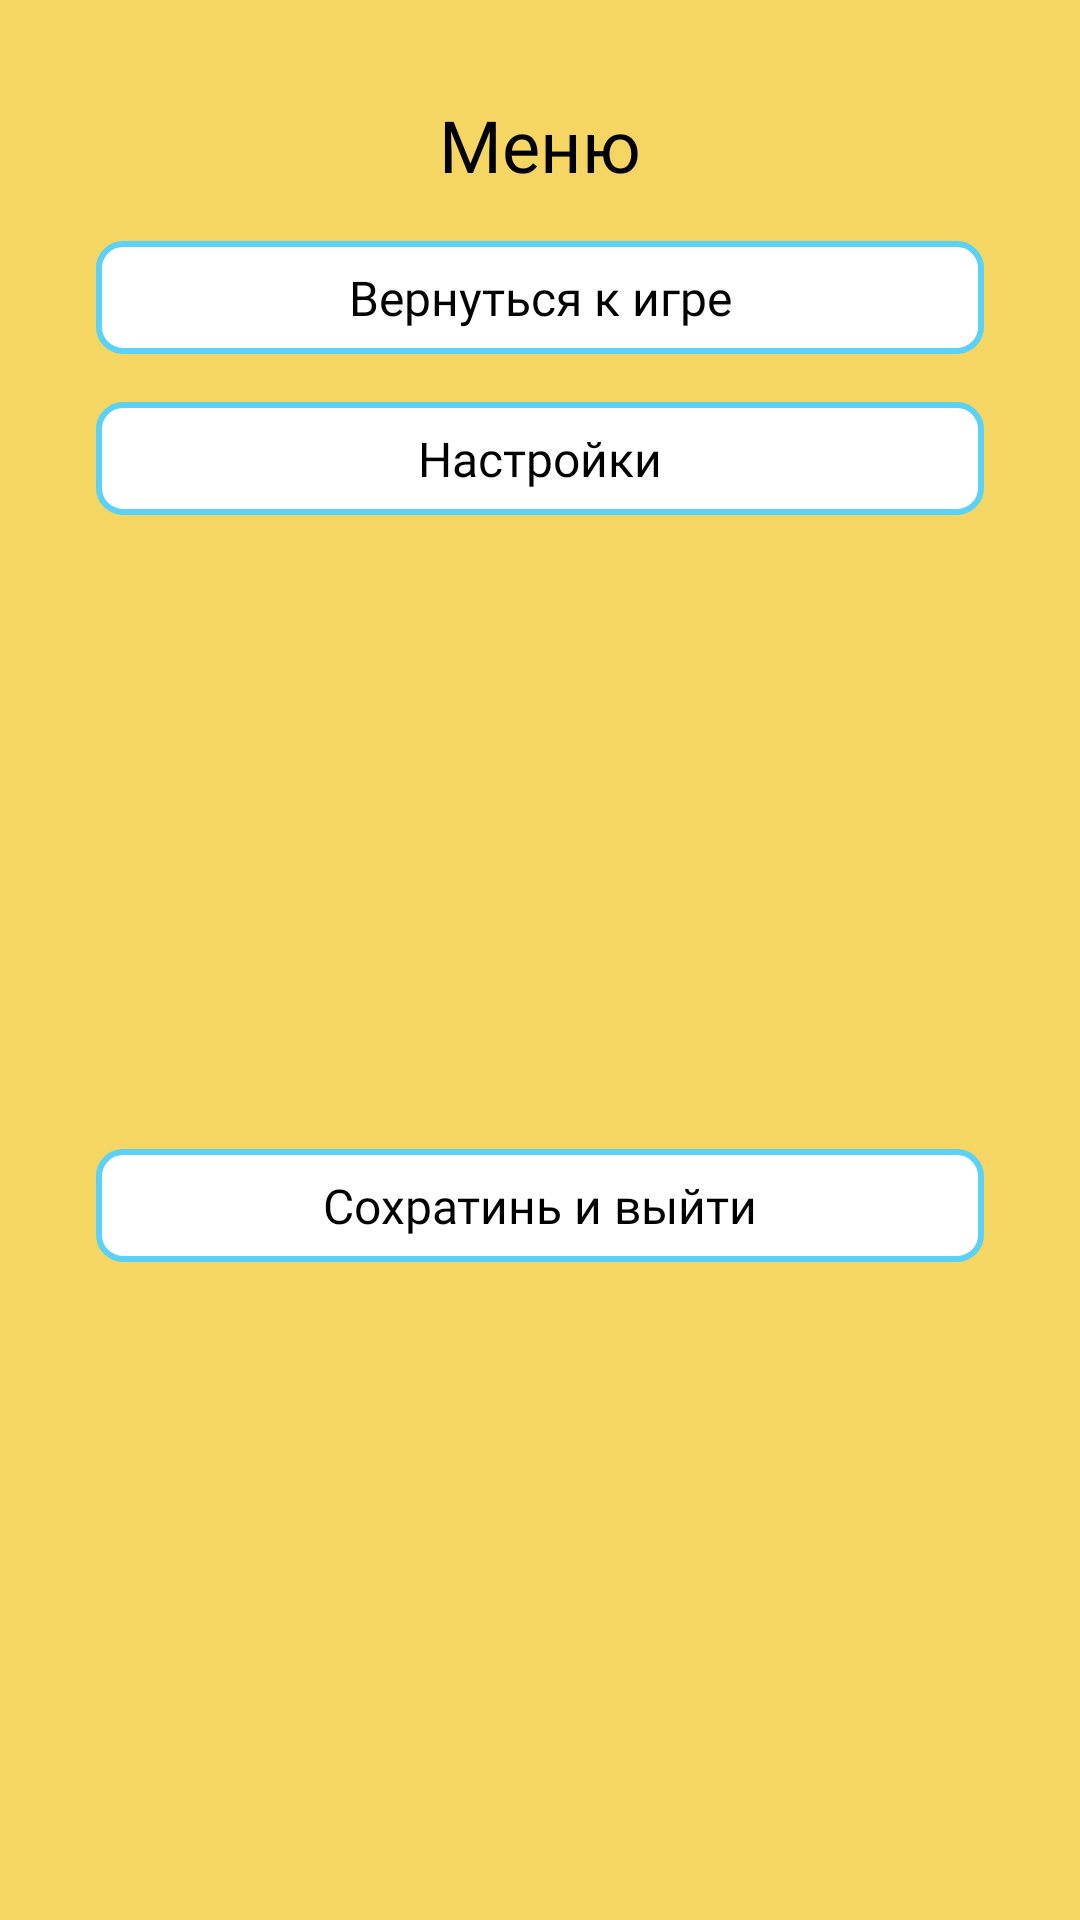

The Android layout XML behind this screen, and the referenced resources:
<!-- AndroidManifest.xml: application theme Theme.TicTacToe -->
<!-- res/layout/dialog_popup_menu.xml -->
<?xml version="1.0" encoding="utf-8"?>
<androidx.constraintlayout.widget.ConstraintLayout xmlns:android="http://schemas.android.com/apk/res/android"
    xmlns:app="http://schemas.android.com/apk/res-auto"
    xmlns:tools="http://schemas.android.com/tools"
    android:layout_width="match_parent"
    android:layout_height="wrap_content"
    android:layout_gravity="center"
    android:background="@color/yellow">

    <TextView
        android:id="@+id/menu_name_dialog"
        android:layout_width="0dp"
        android:layout_height="wrap_content"
        android:layout_marginStart="32dp"
        android:layout_marginTop="32dp"
        android:layout_marginEnd="32dp"
        android:fontFamily="@font/roboto_light"
        android:gravity="center"
        android:text="@string/Menu"
        android:textColor="@color/black"
        android:textSize="24sp"
        app:layout_constraintEnd_toEndOf="parent"
        app:layout_constraintStart_toStartOf="parent"
        app:layout_constraintTop_toTopOf="parent" />

    <TextView
        android:id="@+id/dialog_back"
        android:layout_width="0dp"
        android:layout_height="wrap_content"
        android:layout_marginStart="32dp"
        android:layout_marginTop="16dp"
        android:layout_marginEnd="32dp"
        android:text="Вернуться к игре"
        app:layout_constraintEnd_toEndOf="parent"
        app:layout_constraintStart_toStartOf="parent"
        app:layout_constraintTop_toBottomOf="@+id/menu_name_dialog"
        style="@style/style_popup_button" />

    <TextView
        android:id="@+id/dialog_setting"
        android:layout_width="0dp"
        android:layout_height="wrap_content"
        android:layout_marginStart="32dp"
        android:layout_marginTop="16dp"
        android:layout_marginEnd="32dp"
        android:text="@string/setting"
        app:layout_constraintEnd_toEndOf="parent"
        app:layout_constraintStart_toStartOf="parent"
        app:layout_constraintTop_toBottomOf="@id/dialog_back"
        style="@style/style_popup_button" />

    <TextView
        android:id="@+id/dialog_save_and_exit"
        android:layout_width="0dp"
        android:layout_height="wrap_content"
        android:layout_marginStart="32dp"
        android:layout_marginTop="16dp"
        android:layout_marginEnd="32dp"
        android:layout_marginBottom="24dp"
        android:text="@string/save_and_go"
        app:layout_constraintBottom_toBottomOf="parent"
        app:layout_constraintEnd_toEndOf="parent"
        app:layout_constraintStart_toStartOf="parent"
        app:layout_constraintTop_toBottomOf="@id/dialog_setting"
        style="@style/style_popup_button" />
</androidx.constraintlayout.widget.ConstraintLayout>
<!-- resources referenced by this layout -->
<resources>
  <color name="black">#FF000000</color>
  <color name="yellow">#F6D663</color>
  <string name="Menu">Меню</string>
  <string name="save_and_go">Сохратинь и выйти</string>
  <string name="setting">Настройки</string>
  <style name="style_popup_button">
          <item name="android:background">@drawable/style_button_in_menu</item>
          <item name="android:fontFamily">@font/roboto_light</item>
          <item name="android:gravity">center</item>
          <item name="android:padding">8dp</item>
          <item name="android:textColor">@color/black</item>
          <item name="android:textSize">16sp</item>
      </style>
  <style name="Theme.TicTacToe" parent="Base.Theme.TicTacToe" />
  <!-- drawable style_button_in_menu (drawable) -->
  <?xml version="1.0" encoding="utf-8"?>
  <shape android:shape="rectangle"
      xmlns:android="http://schemas.android.com/apk/res/android">
      <corners android:radius="8dp"/>
      <solid android:color="@color/white"/>
      <stroke android:color="@color/light_blue" android:width="2dp"/>
  </shape>
  <style name="Base.Theme.TicTacToe" parent="Theme.AppCompat.NoActionBar">
          <item name="colorPrimary">@color/yellow</item>
          <item name="colorOnPrimary">@color/white</item>
          <item name="colorSecondary">@color/brown</item>
          <item name="colorOnSecondary">@color/black</item>
          <item name="android:statusBarColor">@color/brown</item>
          
          
      </style>
  <color name="white">#FFFFFFFF</color>
  <color name="light_blue">#5BD1F6</color>
  <color name="brown">#9A6953</color>
</resources>
